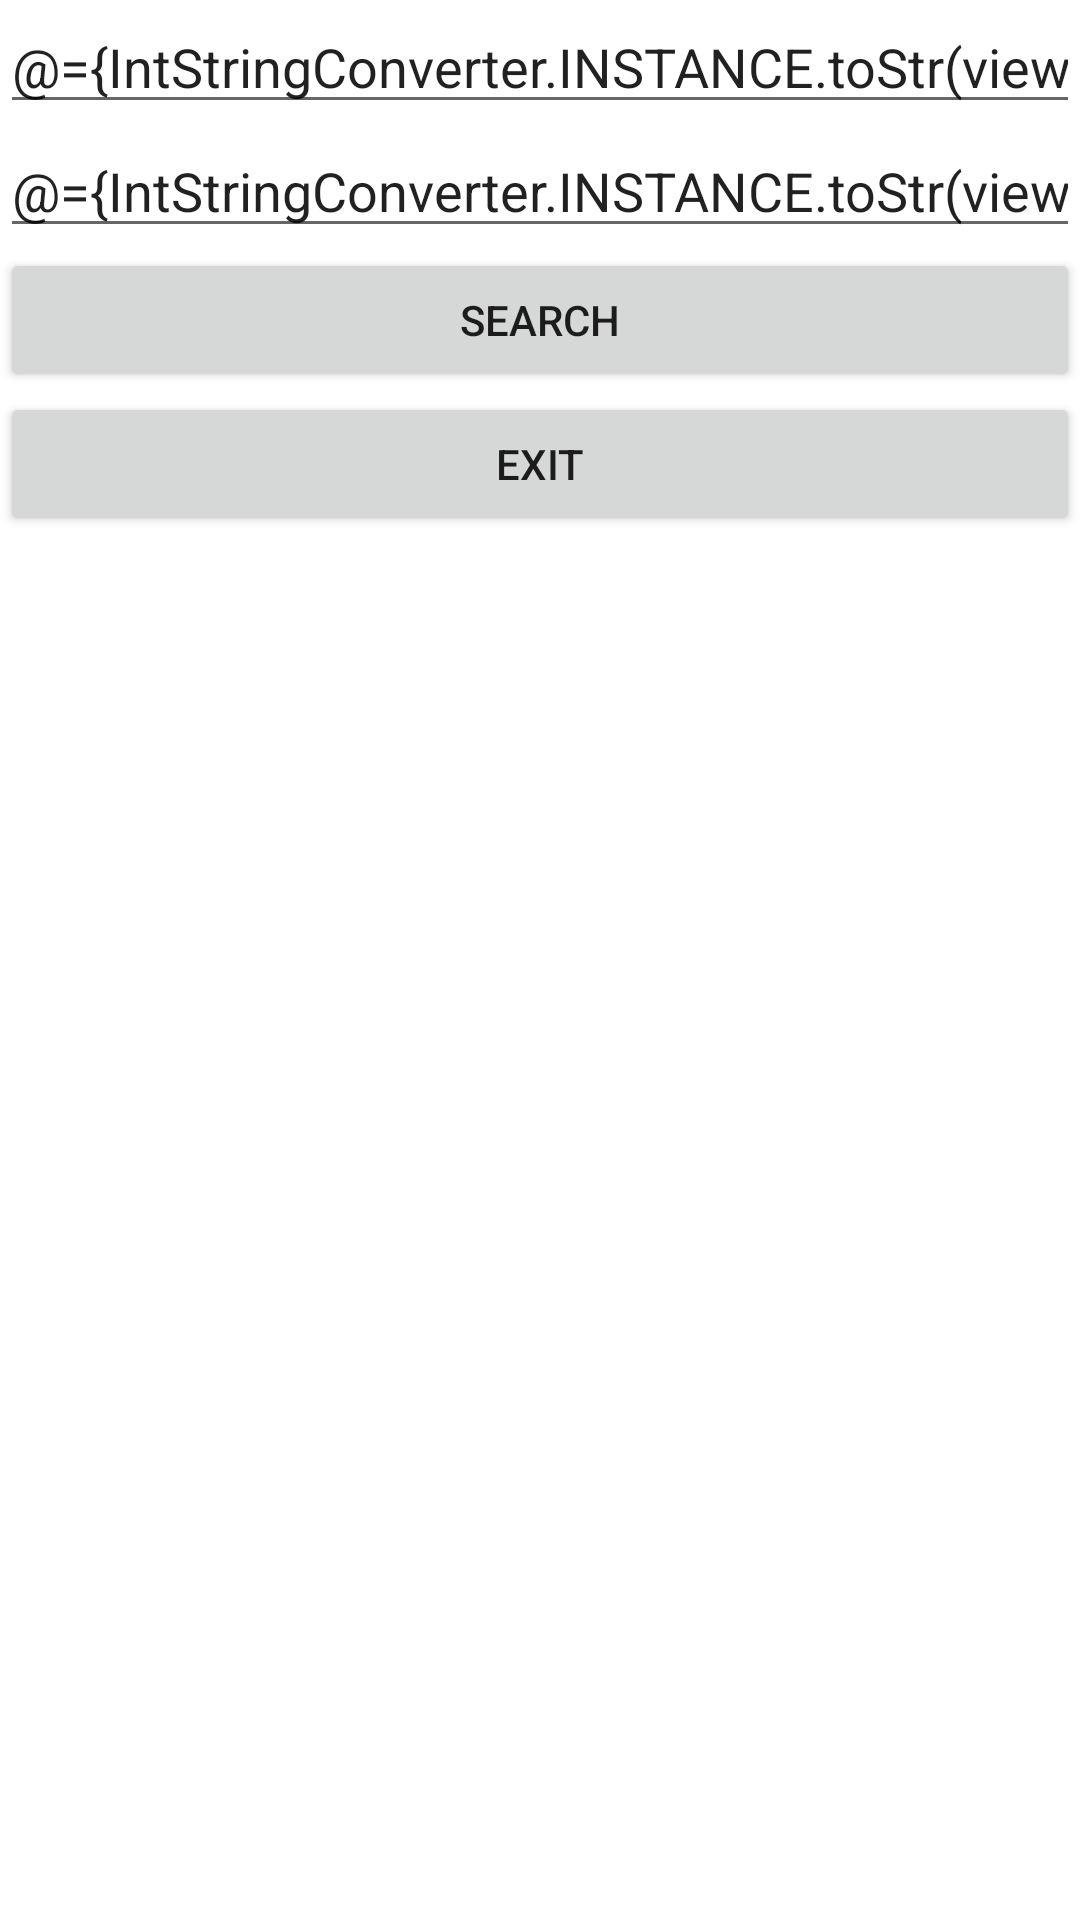

Android layout source for this screen:
<!-- AndroidManifest.xml: application theme Theme.VeterinarianApp -->
<!-- res/layout/activity_veterinarian_find_by_between_year.xml -->
<?xml version="1.0" encoding="utf-8"?>
<layout xmlns:tools="http://schemas.android.com/tools"
    xmlns:android="http://schemas.android.com/apk/res/android"
    xmlns:app="http://schemas.android.com/apk/res-auto">
    <data>
        <import type="org.csystem.android.app.veterinarian.viewmodel.VeterinarianFindByBetweenYearActivityViewModel"/>
        <import type="org.csystem.android.app.veterinarian.viewmodel.converter.IntStringConverter"/>
        <variable name="viewModel" type="VeterinarianFindByBetweenYearActivityViewModel" />
    </data>

    <LinearLayout
        android:layout_width="match_parent"
        android:layout_height="match_parent"
        android:orientation="vertical"
        tools:context=".VeterinarianFindByBetweenYearActivity">

        <EditText
            android:layout_width="match_parent"
            android:layout_height="wrap_content"
            android:ems="10"
            android:inputType="text"
            android:hint="@string/edittext_begin_year_hint"
            android:text="@={IntStringConverter.INSTANCE.toStr(viewModel.begin)}"/>

        <EditText
            android:layout_width="match_parent"
            android:layout_height="wrap_content"
            android:ems="10"
            android:inputType="text"
            android:hint="@string/edittext_end_year_hint"
            android:text="@={IntStringConverter.INSTANCE.toStr(viewModel.end)}"/>

        <Button
            android:layout_width="match_parent"
            android:layout_height="wrap_content"
            android:onClick="@{() -> viewModel.handleFindButton()}"
            android:text="@string/button_search_text" />

        <Button
            android:layout_width="match_parent"
            android:layout_height="wrap_content"
            android:onClick="@{() -> viewModel.handleExitButton()}"
            android:text="@string/button_exit_text" />

        <ListView
            android:id="@+id/veterinarianFindByBetweenYearActivityVeterinarians"
            android:layout_width="match_parent"
            android:layout_height="match_parent"
            android:adapter="@{viewModel.adapter}"/>
    </LinearLayout>
</layout>
<!-- resources referenced by this layout -->
<resources>
  <string name="button_exit_text">Exit</string>
  <string name="button_search_text">Search</string>
  <string name="edittext_begin_year_hint">Input Begin Year</string>
  <string name="edittext_end_year_hint">Input End Year</string>
  <style name="Theme.VeterinarianApp" parent="Theme.MaterialComponents.DayNight.DarkActionBar">
          
          <item name="colorPrimary">@color/honey_100</item>
          <item name="colorPrimaryVariant">@color/ginger_100</item>
          <item name="colorOnPrimary">@color/white</item>
          
          <item name="colorSecondary">@color/teal_200</item>
          <item name="colorSecondaryVariant">@color/teal_700</item>
          <item name="colorOnSecondary">@color/black</item>
          
          <item name="android:statusBarColor">?attr/colorPrimaryVariant</item>
          
      </style>
  <color name="honey_100">#EC9706</color>
  <color name="ginger_100">#BE5504</color>
  <color name="white">#FFFFFFFF</color>
  <color name="teal_200">#FF03DAC5</color>
  <color name="teal_700">#FF018786</color>
  <color name="black">#FF000000</color>
</resources>
